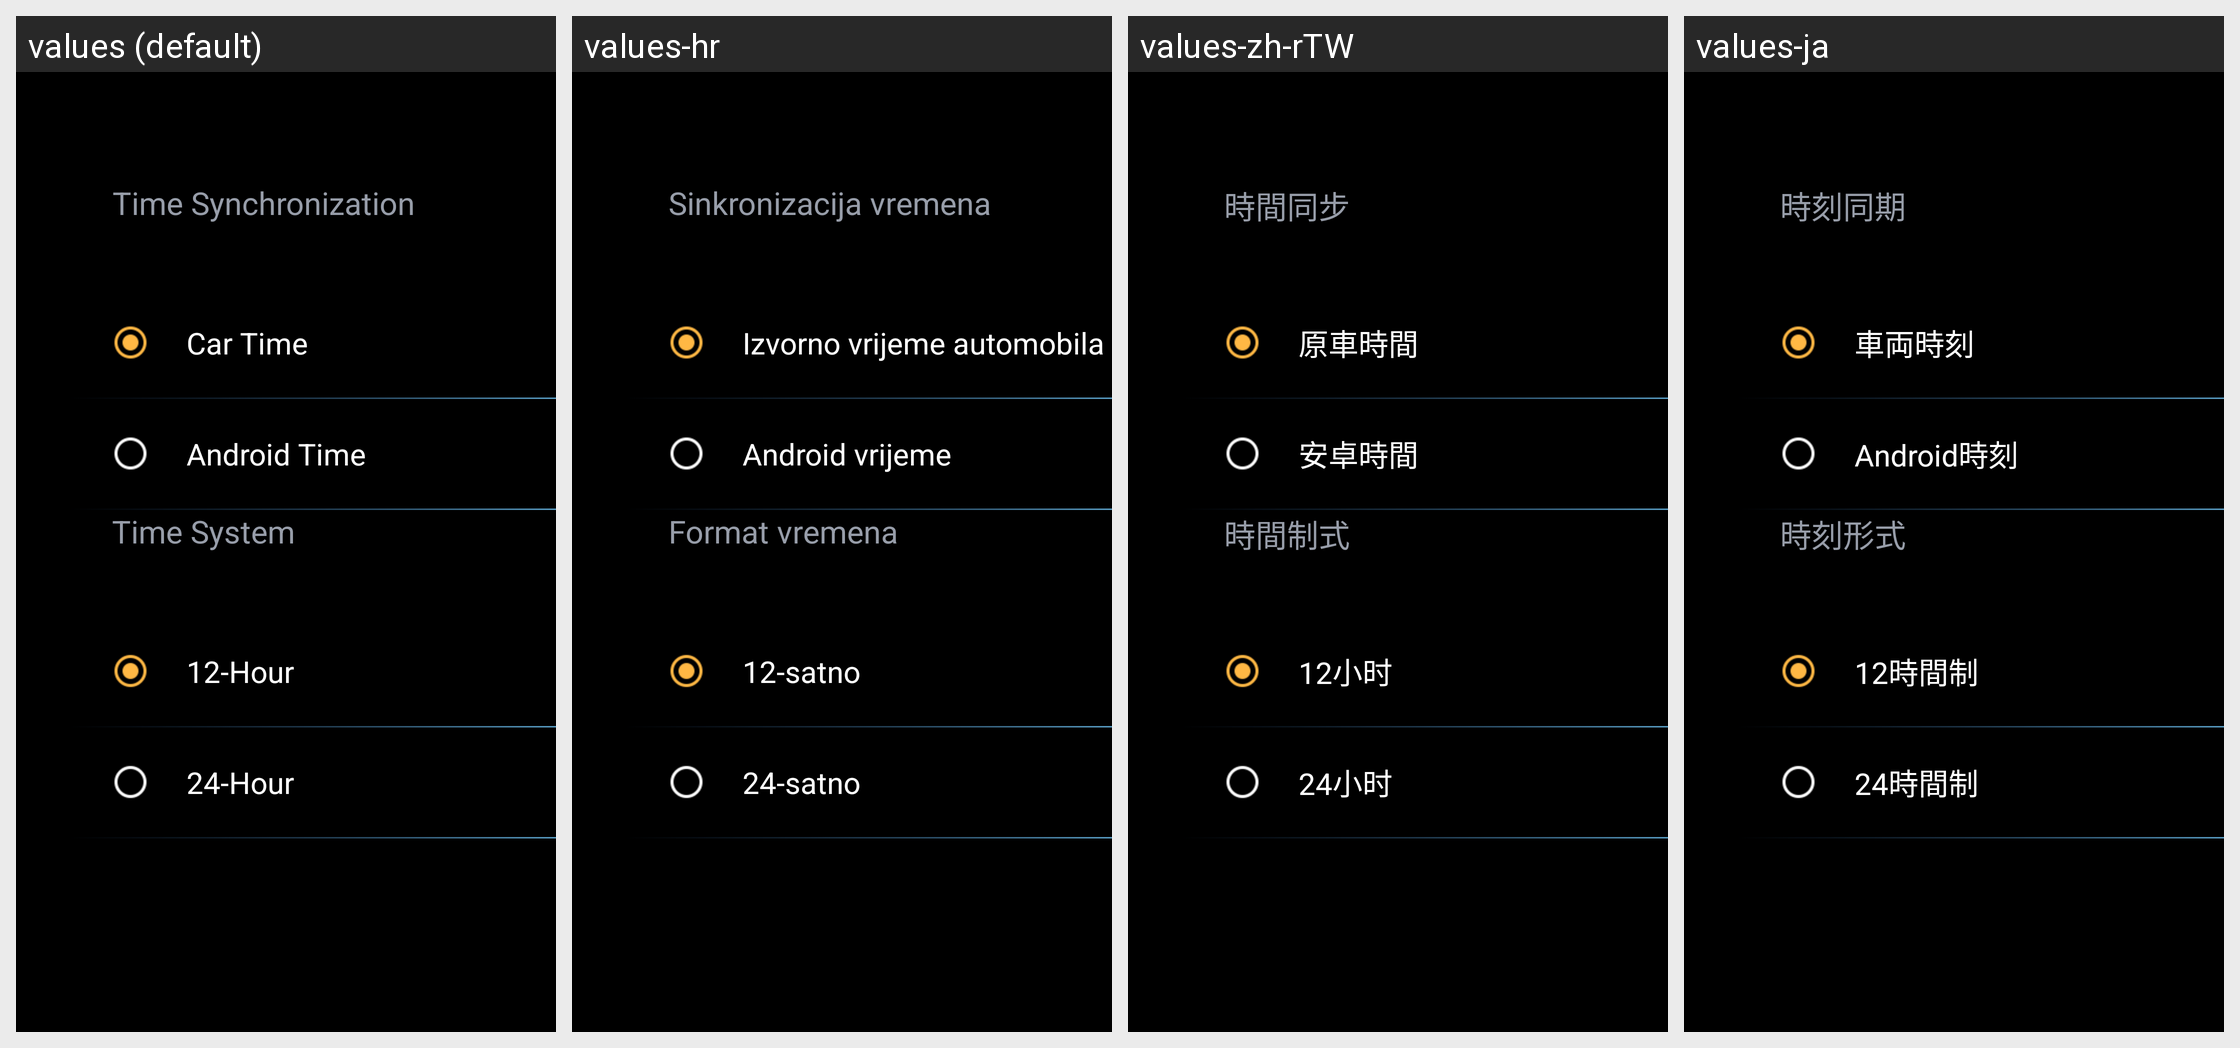

Here is an Android app screen in its default locale and in the app's own translations. Write out the translated-string differences for the strings that appear on this screen.
Android screen res/layout/benz_mbux_settings_system_time_layout.xml rendered under 4 locales, left to right: values (default), values-hr, values-zh-rTW, values-ja. Device: Nexus 5 (rendered at 1080×1920; each locale shown at half size, 540×960, under a caption strip naming it); theme AppTheme.
Other locales in the repository, not shown: values-ar, values-cs, values-de, values-el, values-es, values-fr, values-it, values-iw-rIL, values-ko, values-nl, values-pl, values-pt, values-ru, values-th, values-tr-rTR, values-vi-rVN, values-zh-rCN.
Strings drawn on this screen, with the default value and each locale's value (text and hints the layout hard-codes, and strings that could not be matched under every locale, appear in the picture but are not listed):

text_2
  values: Time Synchronization
  values-hr: Sinkronizacija vremena
  values-zh-rTW: 時間同步
  values-ja: 時刻同期

text_4
  values: Car Time
  values-hr: Izvorno vrijeme automobila
  values-zh-rTW: 原車時間
  values-ja: 車両時刻

text_5
  values: Android Time
  values-hr: Android vrijeme
  values-zh-rTW: 安卓時間
  values-ja: Android時刻

text_3
  values: Time System
  values-hr: Format vremena
  values-zh-rTW: 時間制式
  values-ja: 時刻形式

text_6
  values: 12-Hour
  values-hr: 12-satno
  values-zh-rTW: 12小时
  values-ja: 12時間制

text_7
  values: 24-Hour
  values-hr: 24-satno
  values-zh-rTW: 24小时
  values-ja: 24時間制
